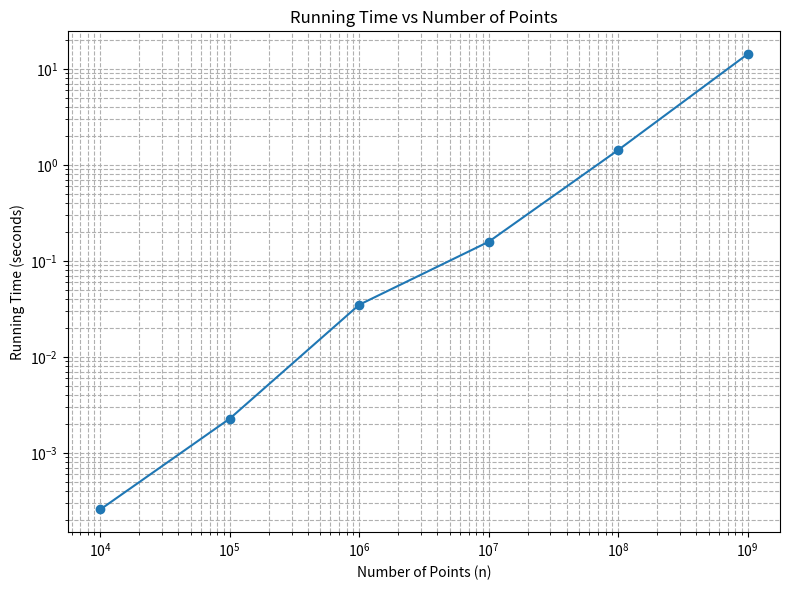

This figure's Python source:
import matplotlib.pyplot as plt

# Your extracted data
n_values = [10000, 100000, 1000000, 10000000, 100000000, 1000000000]
times =    [0.000258, 0.002279, 0.035000, 0.158616, 1.431443, 14.287778]

plt.figure(figsize=(8,6))
plt.plot(n_values, times, marker='o')
plt.xscale('log')
plt.yscale('log')
plt.title('Running Time vs Number of Points')
plt.xlabel('Number of Points (n)')
plt.ylabel('Running Time (seconds)')
plt.grid(True, which='both', linestyle='--')
plt.tight_layout()
plt.show()

# Running with n = 10000
# Time taken: 0.000258 seconds
# Estimated pi ≈ 3.147600
# Running with n = 100000
# Time taken: 0.002279 seconds
# Estimated pi ≈ 3.140720
# Running with n = 1000000
# Time taken: 0.035000 seconds
# Estimated pi ≈ 3.142992
# Running with n = 10000000
# Time taken: 0.158616 seconds
# Estimated pi ≈ 3.142115
# Running with n = 100000000
# Time taken: 1.431443 seconds
# Estimated pi ≈ 3.141505
# Running with n = 1000000000
# Time taken: 14.287778 seconds
# Estimated pi ≈ 3.141566